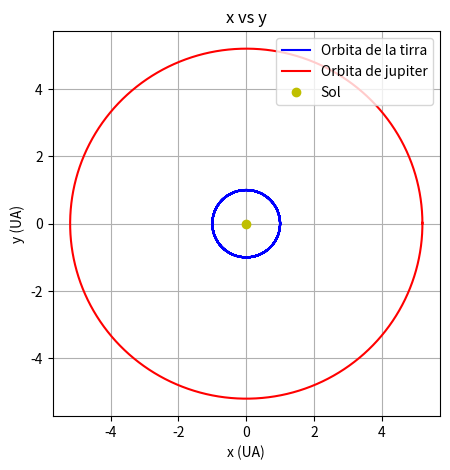

Python code for this plot:
import matplotlib.pyplot as plt
import numpy as np

#Mario Monsivais 23-03-2021
#Instrucciones para correr:
#   Para Windows, en CMD colocarse en el directorio donde se encuentra el archivo y escribir: python P16-MarioMonsivais.py
#   Para Linux, en la terminal colocarse en el direcorio donde se encuentra el archivo y escribir: python P16-MarioMonsivais.py

ms = 2.0e30
me = 6.0e24
mj = 1.9e27
dt = 0.0001
G = 4*(np.pi**2)
MJS = mj/ms
MES = me/ms
t = 0

xe = 1
ye = 0

xj = 5.20
yj = 0

vxe = 0
vye = 2*np.pi

vxj = 0
vyj = 2*np.pi*5.20/11.86

xie = []
yie = []

xij = []
yij = []

while t < 11.86:
    re = np.sqrt(xe**2 + ye**2)
    rj = np.sqrt(xj**2 + yj**2)
    rej = np.sqrt((xe - xj)**2 + (ye - yj)**2)

    vxe = vxe - ((G*xe)/(re**3))*dt - ((G*MJS*(xe - xj))/(rej**3))*dt
    vye = vye - ((G*ye)/(re**3))*dt - ((G*MJS*(ye - yj))/(rej**3))*dt

    vxj = vxj - ((G*xj)/(rj**3))*dt - ((G*MES*(xj - xe))/(rej**3))*dt
    vyj = vyj - ((G*yj)/(rj**3))*dt - ((G*MES*(yj - ye))/(rej**3))*dt

    xe = xe + vxe*dt
    ye = ye + vye*dt

    xj = xj + vxj*dt
    yj = yj + vyj*dt

    xie.append(xe)
    yie.append(ye)

    xij.append(xj)
    yij.append(yj)

    t += dt

plt.figure(figsize=(5,5))
plt.plot(xie,yie, color='blue', label="Orbita de la tirra")
plt.plot(xij,yij, color='red', label="Orbita de jupiter")
plt.plot(0, 0, 'yo', label="Sol")
plt.xlabel('x (UA)')
plt.ylabel('y (UA)')
plt.title('x vs y')
plt.legend(loc="upper right")
plt.grid()
plt.show() 